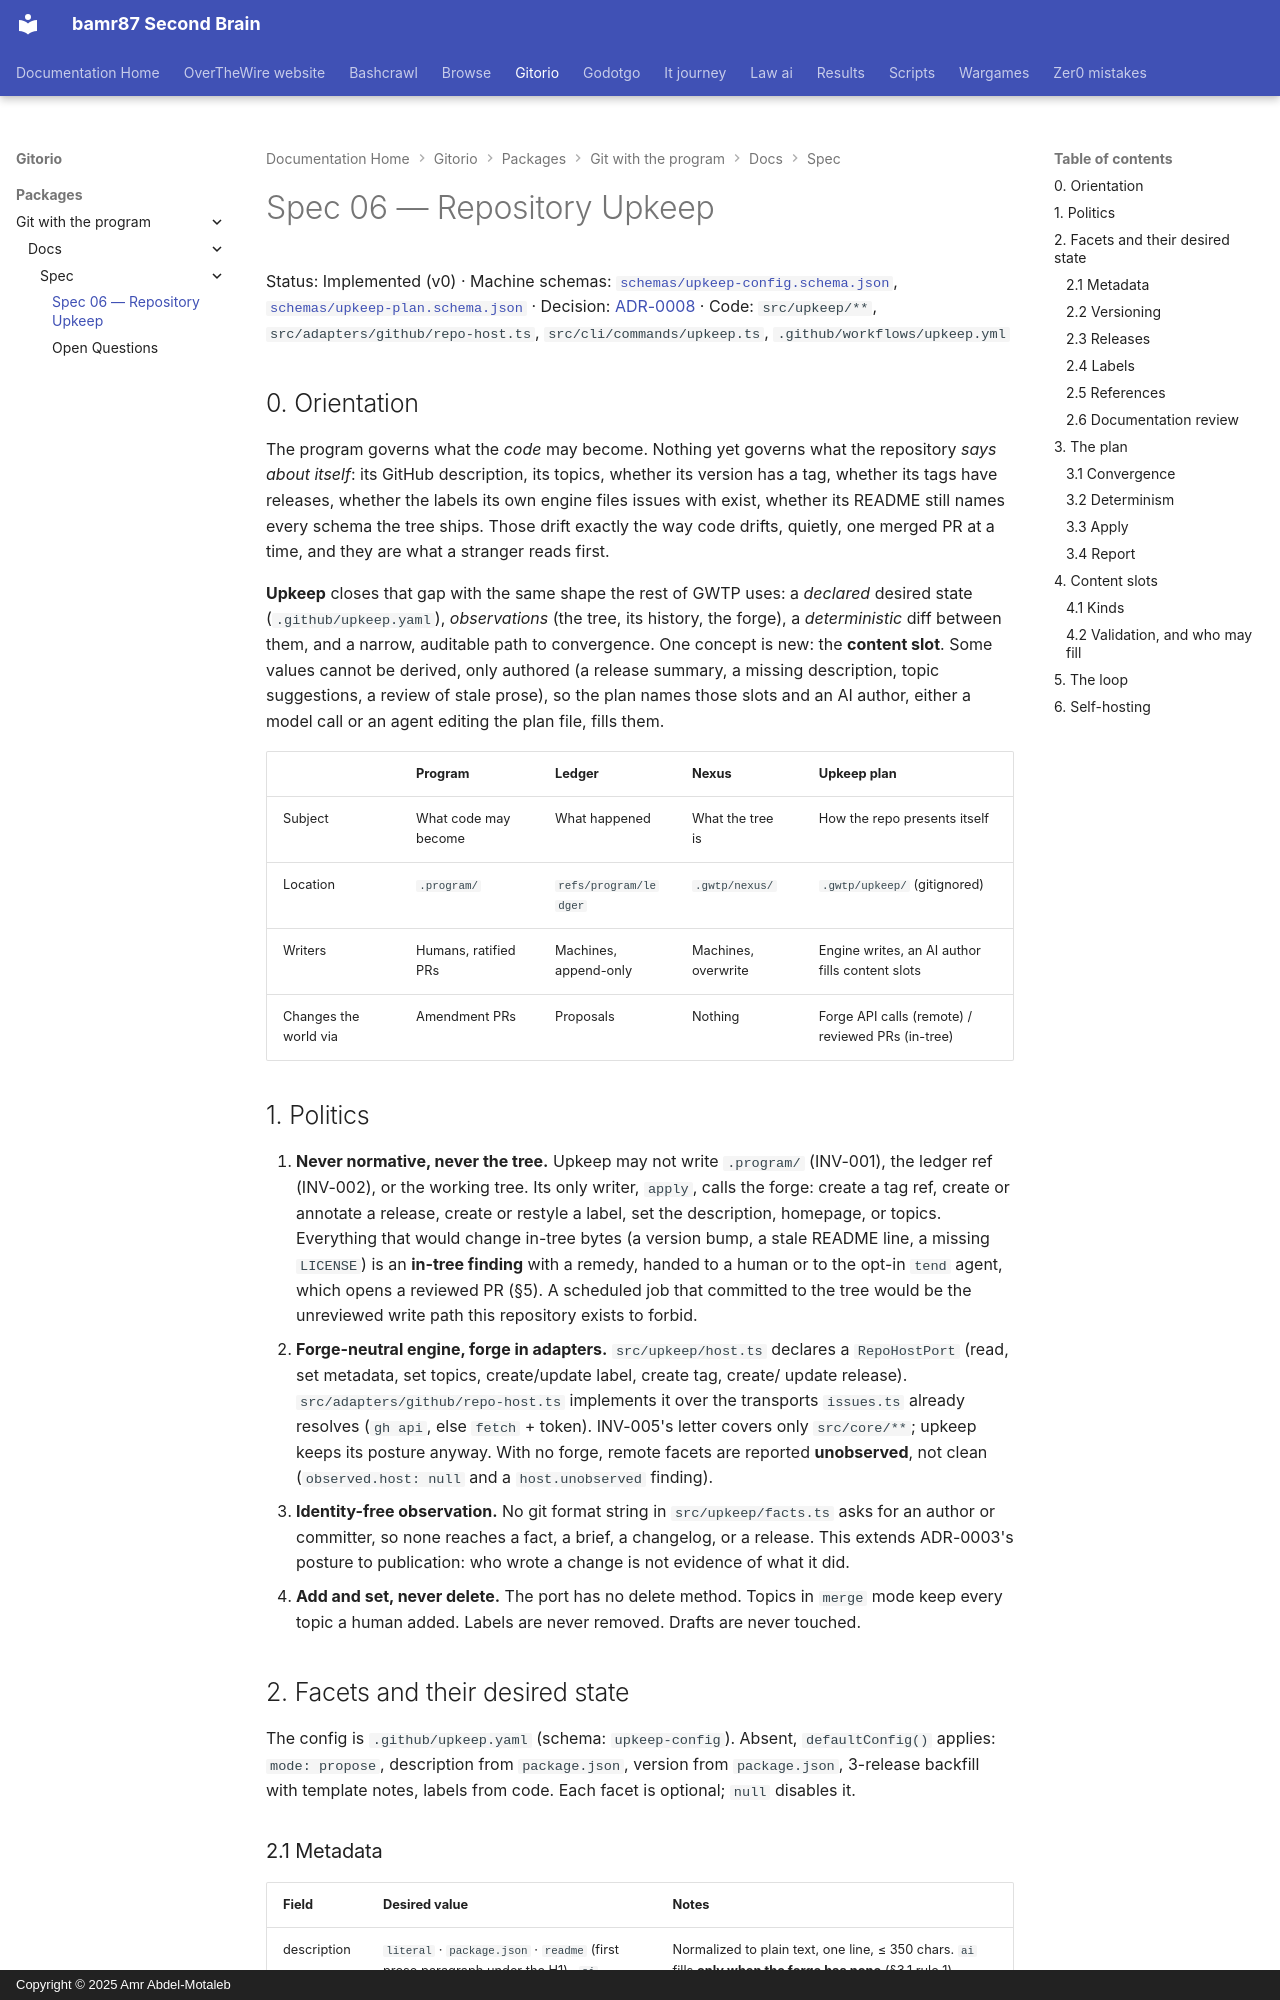

repository: bamr87/README · page: gitorio/packages/git-with-the-program/docs/spec/06-upkeep/index.html · generator: mkdocs · copyright: Copyright © 2025 Amr Abdel-Motaleb

---
source_file: packages/git-with-the-program/docs/spec/06-upkeep.md
source_repo: bamr87/gitorio
source_url: https://github.com/bamr87/gitorio/blob/main/packages/git-with-the-program/docs/spec/06-upkeep.md
title: Spec 06 — Repository Upkeep
---
# Spec 06 — Repository Upkeep

Status: Implemented (v0) · Machine schemas: [`schemas/upkeep-config.schema.json`](../../schemas/upkeep-config.schema.json), [`schemas/upkeep-plan.schema.json`](../../schemas/upkeep-plan.schema.json) · Decision: [ADR-0008](../adr/0008-repository-upkeep.md) · Code: `src/upkeep/**`, `src/adapters/github/repo-host.ts`, `src/cli/commands/upkeep.ts`, `.github/workflows/upkeep.yml`

## 0. Orientation

The program governs what the *code* may become. Nothing yet governs what the repository *says about itself*: its GitHub description, its topics, whether its version has a tag, whether its tags have releases, whether the labels its own engine files issues with exist, whether its README still names every schema the tree ships. Those drift exactly the way code drifts, quietly, one merged PR at a time, and they are what a stranger reads first.

**Upkeep** closes that gap with the same shape the rest of GWTP uses: a *declared* desired state (`.github/upkeep.yaml`), *observations* (the tree, its history, the forge), a *deterministic* diff between them, and a narrow, auditable path to convergence. One concept is new: the **content slot**. Some values cannot be derived, only authored (a release summary, a missing description, topic suggestions, a review of stale prose), so the plan names those slots and an AI author, either a model call or an agent editing the plan file, fills them.

| | **Program** | **Ledger** | **Nexus** | **Upkeep plan** |
|---|---|---|---|---|
| Subject | What code may become | What happened | What the tree is | How the repo presents itself |
| Location | `.program/` | `refs/program/ledger` | `.gwtp/nexus/` | `.gwtp/upkeep/` (gitignored) |
| Writers | Humans, ratified PRs | Machines, append-only | Machines, overwrite | Engine writes, an AI author fills content slots |
| Changes the world via | Amendment PRs | Proposals | Nothing | Forge API calls (remote) / reviewed PRs (in-tree) |

## 1. Politics

1. **Never normative, never the tree.** Upkeep may not write `.program/` (INV-001), the ledger
ref (INV-002), or the working tree. Its only writer, `apply`, calls the forge: create a tag ref, create or annotate a release, create or restyle a label, set the description, homepage, or topics. Everything that would change in-tree bytes (a version bump, a stale README line, a missing `LICENSE`) is an **in-tree finding** with a remedy, handed to a human or to the opt-in `tend` agent, which opens a reviewed PR (§5). A scheduled job that committed to the tree would be the unreviewed write path this repository exists to forbid.
2. **Forge-neutral engine, forge in adapters.** `src/upkeep/host.ts` declares a
`RepoHostPort` (read, set metadata, set topics, create/update label, create tag, create/ update release). `src/adapters/github/repo-host.ts` implements it over the transports `issues.ts` already resolves (`gh api`, else `fetch` + token). INV-005's letter covers only `src/core/**`; upkeep keeps its posture anyway. With no forge, remote facets are reported **unobserved**, not clean (`observed.host: null` and a `host.unobserved` finding).
3. **Identity-free observation.** No git format string in `src/upkeep/facts.ts` asks for an
author or committer, so none reaches a fact, a brief, a changelog, or a release. This extends ADR-0003's posture to publication: who wrote a change is not evidence of what it did.
4. **Add and set, never delete.** The port has no delete method. Topics in `merge` mode keep every topic a human added. Labels are never removed. Drafts are never touched.

## 2. Facets and their desired state

The config is `.github/upkeep.yaml` (schema: `upkeep-config`). Absent, `defaultConfig()` applies: `mode: propose`, description from `package.json`, version from `package.json`, 3-release backfill with template notes, labels from code. Each facet is optional; `null` disables it.
